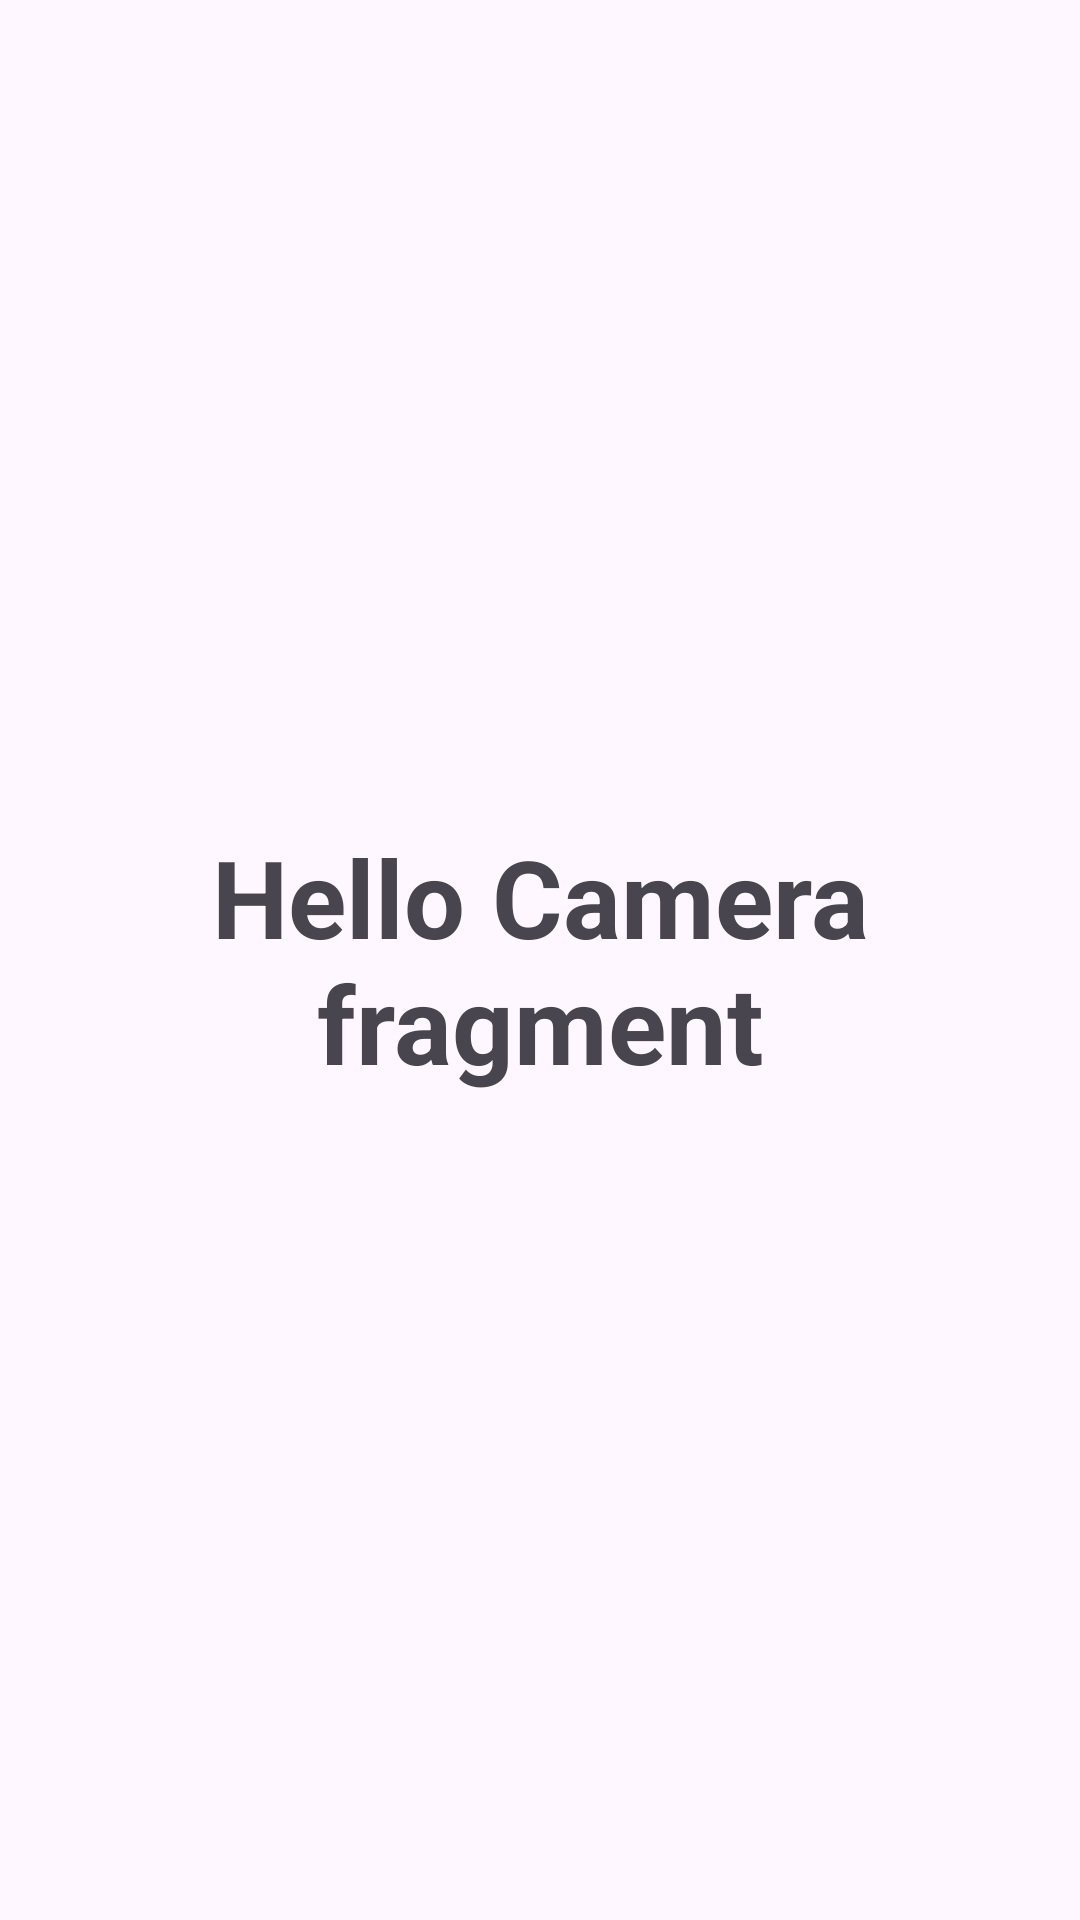

The Android layout XML behind this screen, and the referenced resources:
<!-- AndroidManifest.xml: application theme Theme.Seamless.Light -->
<!-- res/layout/fragment_camera.xml -->
<?xml version="1.0" encoding="utf-8"?>
<FrameLayout xmlns:android="http://schemas.android.com/apk/res/android"
    xmlns:tools="http://schemas.android.com/tools"
    android:layout_width="match_parent"
    android:layout_height="match_parent"
    tools:context=".fragments.CameraFragment">

    <TextView
        android:id="@+id/textView"
        android:layout_width="match_parent"
        android:layout_height="wrap_content"
        android:text="Hello Camera fragment"
        android:textAlignment="center"
        android:layout_gravity="center"
        android:textSize="36sp"
        android:textStyle="bold" />

</FrameLayout>
<!-- resources referenced by this layout -->
<resources>
  <style name="Theme.Seamless.Light" parent="Theme.Material3.Light.NoActionBar" />
</resources>
